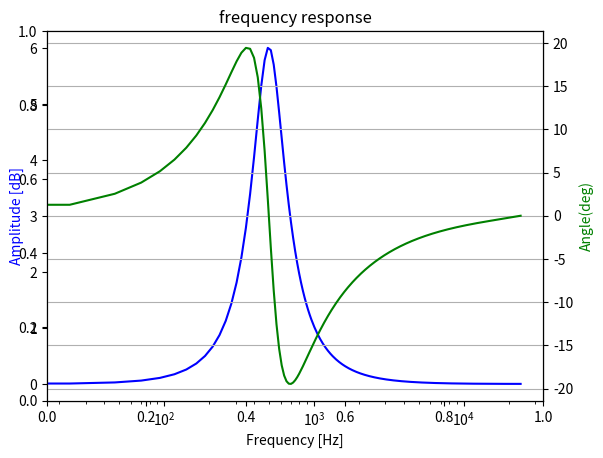
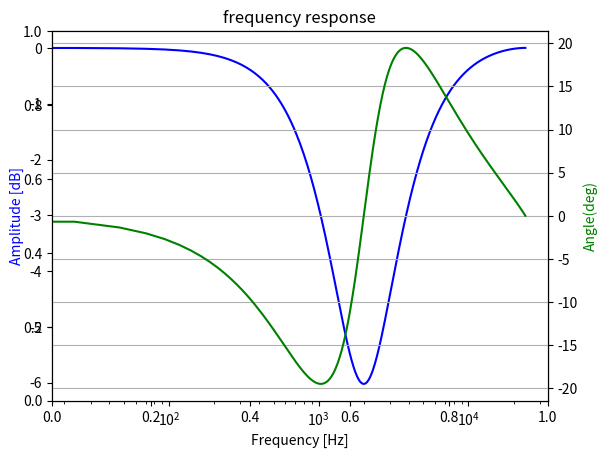

Here is the Python script that generated these plots, in order:
#coding:utf-8

# A class of iir peaking filter

# Check version
#  Python 3.6.4 on win32 (Windows 10)
#  numpy 1.14.0 
#  scipy 1.0.0
#  matplotlib  2.1.1


import matplotlib.pyplot as plt
import numpy as np
from scipy import signal


class Class_IIR_Peaking1(object):
    def __init__(self, fpeak=1000, gain=2.0, Q=1.0, sampling_rate=48000):
        # design iir peaking filter
        # initalize
        self.fpeak= fpeak # peak frequecny by unit is [Hz]
        self.sr= sampling_rate # sampling frequecny by unit is [Hz]
        self.gain= gain # amplification factor (magnification).   This must be > 0.0
        self.Q= Q # Q factor
        self.b, self.a= self.set_peaking( self.fpeak, self.gain, self.Q)
        print ('self.b,self.a', self.b, self.a)

    def filtering(self, xin):
    	# process of filtering
    	# input xin
    	# output filtered xin
        return signal.lfilter(self.b, self.a, xin)

    def f_show(self, worN=1024):
        # show frequency response
        wlist, fres = signal.freqz(self.b, self.a, worN=worN)
        
        fig = plt.figure()
        ax1 = fig.add_subplot(111)
        flist = wlist / ((2.0 * np.pi) / self.sr)
        plt.title('frequency response')
        ax1 = fig.add_subplot(111)
        
        plt.semilogx(flist, 20 * np.log10(abs(fres)), 'b')  # plt.plot(flist, 20 * np.log10(abs(fres)), 'b')
        plt.ylabel('Amplitude [dB]', color='b')
        plt.xlabel('Frequency [Hz]')
        
        ax2 = ax1.twinx()
        angles = np.unwrap(np.angle(fres))
        angles = angles / ((2.0 * np.pi) / 360.0)
        plt.semilogx(flist, angles, 'g')  # plt.plot(flist, angles, 'g')
        plt.ylabel('Angle(deg)', color='g')
        plt.grid()
        plt.axis('tight')
        plt.show()

    def set_peaking(self, fpeak, gain0, Q0):
        
        omega= (fpeak / self.sr) * np.pi * 2.0
        sn= np.sin(omega)
        cs= np.cos(omega)
        alpha = sn / (2.0 * Q0)
        
        A=np.sqrt(gain0) 
        b=np.zeros(3) # umerator(bunsi)
        a=np.zeros(3) # denominator(bunbo)
        
        # if flat (gain is 1.0)
        if gain0 == 1.0:
        	a[0]=1.0
        	b[0]=1.0
        	return b,a
        
        a[0]= 1.0 + alpha / A
        a[1]= -2.0 * cs
        a[2]= 1.0 - alpha / A
        
        b[0]= 1.0 + alpha * A
        b[1]= -2.0 * cs
        b[2]= 1.0 - alpha * A
        
        b /= a[0]
        a /= a[0]
        
        return b, a


if __name__ == '__main__':
    
    # Boost sample 
    iir_pk1=Class_IIR_Peaking1(fpeak=500, gain=2.0, Q=1.5)
    # draw frequency response
    iir_pk1.f_show()
    
    
    # Drop sample 
    iir_pk1=Class_IIR_Peaking1(fpeak=2000, gain=0.5, Q=0.7)
    # draw frequency response
    iir_pk1.f_show()